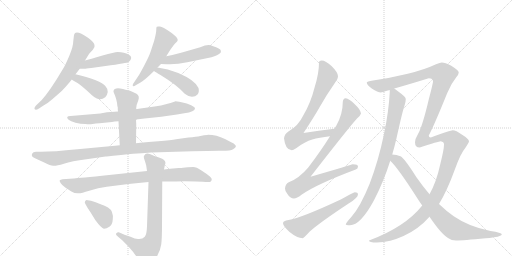
t = 0.00 s
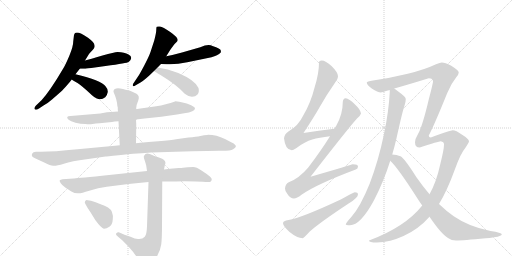
t = 2.95 s
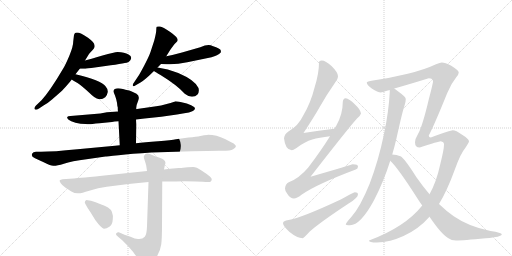
t = 5.89 s
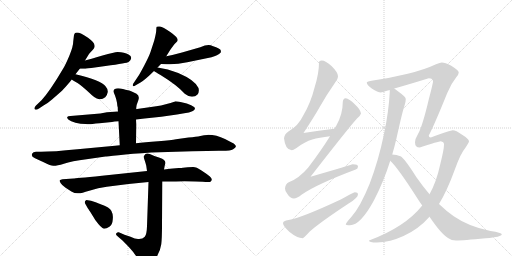
t = 8.84 s
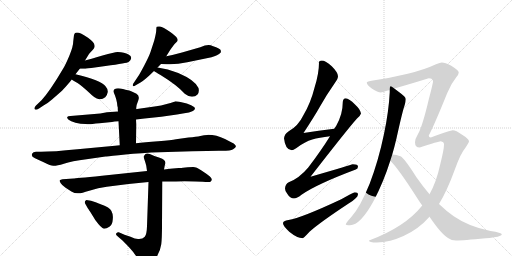
t = 11.79 s
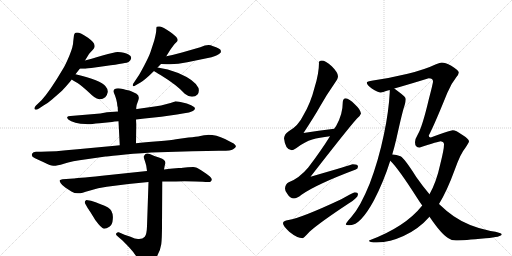
t = 14.73 s

The animated SVG that drew these frames (rendered in a browser with its animation timeline set to each time). Animation: 18 CSS @keyframes rules; one cycle of 14.73 s.

<svg version="1.1" viewBox="0 0 2048 1024" xmlns="http://www.w3.org/2000/svg">
  <g stroke="lightgray" stroke-dasharray="1,1" stroke-width="1" transform="scale(4, 4)">
    <line x1="0" y1="0" x2="256" y2="256"></line>
    <line x1="256" y1="0" x2="0" y2="256"></line>
    <line x1="128" y1="0" x2="128" y2="256"></line>
    <line x1="0" y1="128" x2="256" y2="128"></line>
    <line x1="256" y1="0" x2="512" y2="256"></line>
    <line x1="512" y1="0" x2="256" y2="256"></line>
    <line x1="384" y1="0" x2="384" y2="256"></line>
    <line x1="256" y1="128" x2="512" y2="128"></line>
  </g>
<g transform="scale(1, -1) translate(0, -850)">
   <style type="text/css">
    @keyframes keyframes0 {
      from {
       stroke: black;
       stroke-dashoffset: 616;
       stroke-width: 128;
       }
       67% {
       animation-timing-function: step-end;
       stroke: black;
       stroke-dashoffset: 0;
       stroke-width: 128;
       }
       to {
       stroke: black;
       stroke-width: 1024;
       }
       }
       #make-me-a-hanzi-animation-0 {
         animation: keyframes0 0.751302s both;
         animation-delay: 0.000000s;
         animation-timing-function: linear;
       }
    @keyframes keyframes1 {
      from {
       stroke: black;
       stroke-dashoffset: 450;
       stroke-width: 128;
       }
       59% {
       animation-timing-function: step-end;
       stroke: black;
       stroke-dashoffset: 0;
       stroke-width: 128;
       }
       to {
       stroke: black;
       stroke-width: 1024;
       }
       }
       #make-me-a-hanzi-animation-1 {
         animation: keyframes1 0.616211s both;
         animation-delay: 0.751302s;
         animation-timing-function: linear;
       }
    @keyframes keyframes2 {
      from {
       stroke: black;
       stroke-dashoffset: 380;
       stroke-width: 128;
       }
       55% {
       animation-timing-function: step-end;
       stroke: black;
       stroke-dashoffset: 0;
       stroke-width: 128;
       }
       to {
       stroke: black;
       stroke-width: 1024;
       }
       }
       #make-me-a-hanzi-animation-2 {
         animation: keyframes2 0.559245s both;
         animation-delay: 1.367513s;
         animation-timing-function: linear;
       }
    @keyframes keyframes3 {
      from {
       stroke: black;
       stroke-dashoffset: 526;
       stroke-width: 128;
       }
       63% {
       animation-timing-function: step-end;
       stroke: black;
       stroke-dashoffset: 0;
       stroke-width: 128;
       }
       to {
       stroke: black;
       stroke-width: 1024;
       }
       }
       #make-me-a-hanzi-animation-3 {
         animation: keyframes3 0.678060s both;
         animation-delay: 1.926758s;
         animation-timing-function: linear;
       }
    @keyframes keyframes4 {
      from {
       stroke: black;
       stroke-dashoffset: 484;
       stroke-width: 128;
       }
       61% {
       animation-timing-function: step-end;
       stroke: black;
       stroke-dashoffset: 0;
       stroke-width: 128;
       }
       to {
       stroke: black;
       stroke-width: 1024;
       }
       }
       #make-me-a-hanzi-animation-4 {
         animation: keyframes4 0.643880s both;
         animation-delay: 2.604818s;
         animation-timing-function: linear;
       }
    @keyframes keyframes5 {
      from {
       stroke: black;
       stroke-dashoffset: 428;
       stroke-width: 128;
       }
       58% {
       animation-timing-function: step-end;
       stroke: black;
       stroke-dashoffset: 0;
       stroke-width: 128;
       }
       to {
       stroke: black;
       stroke-width: 1024;
       }
       }
       #make-me-a-hanzi-animation-5 {
         animation: keyframes5 0.598307s both;
         animation-delay: 3.248698s;
         animation-timing-function: linear;
       }
    @keyframes keyframes6 {
      from {
       stroke: black;
       stroke-dashoffset: 756;
       stroke-width: 128;
       }
       71% {
       animation-timing-function: step-end;
       stroke: black;
       stroke-dashoffset: 0;
       stroke-width: 128;
       }
       to {
       stroke: black;
       stroke-width: 1024;
       }
       }
       #make-me-a-hanzi-animation-6 {
         animation: keyframes6 0.865234s both;
         animation-delay: 3.847005s;
         animation-timing-function: linear;
       }
    @keyframes keyframes7 {
      from {
       stroke: black;
       stroke-dashoffset: 495;
       stroke-width: 128;
       }
       62% {
       animation-timing-function: step-end;
       stroke: black;
       stroke-dashoffset: 0;
       stroke-width: 128;
       }
       to {
       stroke: black;
       stroke-width: 1024;
       }
       }
       #make-me-a-hanzi-animation-7 {
         animation: keyframes7 0.652832s both;
         animation-delay: 4.712240s;
         animation-timing-function: linear;
       }
    @keyframes keyframes8 {
      from {
       stroke: black;
       stroke-dashoffset: 1055;
       stroke-width: 128;
       }
       77% {
       animation-timing-function: step-end;
       stroke: black;
       stroke-dashoffset: 0;
       stroke-width: 128;
       }
       to {
       stroke: black;
       stroke-width: 1024;
       }
       }
       #make-me-a-hanzi-animation-8 {
         animation: keyframes8 1.108561s both;
         animation-delay: 5.365072s;
         animation-timing-function: linear;
       }
    @keyframes keyframes9 {
      from {
       stroke: black;
       stroke-dashoffset: 854;
       stroke-width: 128;
       }
       74% {
       animation-timing-function: step-end;
       stroke: black;
       stroke-dashoffset: 0;
       stroke-width: 128;
       }
       to {
       stroke: black;
       stroke-width: 1024;
       }
       }
       #make-me-a-hanzi-animation-9 {
         animation: keyframes9 0.944987s both;
         animation-delay: 6.473633s;
         animation-timing-function: linear;
       }
    @keyframes keyframes10 {
      from {
       stroke: black;
       stroke-dashoffset: 777;
       stroke-width: 128;
       }
       72% {
       animation-timing-function: step-end;
       stroke: black;
       stroke-dashoffset: 0;
       stroke-width: 128;
       }
       to {
       stroke: black;
       stroke-width: 1024;
       }
       }
       #make-me-a-hanzi-animation-10 {
         animation: keyframes10 0.882324s both;
         animation-delay: 7.418620s;
         animation-timing-function: linear;
       }
    @keyframes keyframes11 {
      from {
       stroke: black;
       stroke-dashoffset: 379;
       stroke-width: 128;
       }
       55% {
       animation-timing-function: step-end;
       stroke: black;
       stroke-dashoffset: 0;
       stroke-width: 128;
       }
       to {
       stroke: black;
       stroke-width: 1024;
       }
       }
       #make-me-a-hanzi-animation-11 {
         animation: keyframes11 0.558431s both;
         animation-delay: 8.300944s;
         animation-timing-function: linear;
       }
    @keyframes keyframes12 {
      from {
       stroke: black;
       stroke-dashoffset: 741;
       stroke-width: 128;
       }
       71% {
       animation-timing-function: step-end;
       stroke: black;
       stroke-dashoffset: 0;
       stroke-width: 128;
       }
       to {
       stroke: black;
       stroke-width: 1024;
       }
       }
       #make-me-a-hanzi-animation-12 {
         animation: keyframes12 0.853027s both;
         animation-delay: 8.859375s;
         animation-timing-function: linear;
       }
    @keyframes keyframes13 {
      from {
       stroke: black;
       stroke-dashoffset: 856;
       stroke-width: 128;
       }
       74% {
       animation-timing-function: step-end;
       stroke: black;
       stroke-dashoffset: 0;
       stroke-width: 128;
       }
       to {
       stroke: black;
       stroke-width: 1024;
       }
       }
       #make-me-a-hanzi-animation-13 {
         animation: keyframes13 0.946615s both;
         animation-delay: 9.712402s;
         animation-timing-function: linear;
       }
    @keyframes keyframes14 {
      from {
       stroke: black;
       stroke-dashoffset: 574;
       stroke-width: 128;
       }
       65% {
       animation-timing-function: step-end;
       stroke: black;
       stroke-dashoffset: 0;
       stroke-width: 128;
       }
       to {
       stroke: black;
       stroke-width: 1024;
       }
       }
       #make-me-a-hanzi-animation-14 {
         animation: keyframes14 0.717122s both;
         animation-delay: 10.659017s;
         animation-timing-function: linear;
       }
    @keyframes keyframes15 {
      from {
       stroke: black;
       stroke-dashoffset: 849;
       stroke-width: 128;
       }
       73% {
       animation-timing-function: step-end;
       stroke: black;
       stroke-dashoffset: 0;
       stroke-width: 128;
       }
       to {
       stroke: black;
       stroke-width: 1024;
       }
       }
       #make-me-a-hanzi-animation-15 {
         animation: keyframes15 0.940918s both;
         animation-delay: 11.376139s;
         animation-timing-function: linear;
       }
    @keyframes keyframes16 {
      from {
       stroke: black;
       stroke-dashoffset: 1526;
       stroke-width: 128;
       }
       83% {
       animation-timing-function: step-end;
       stroke: black;
       stroke-dashoffset: 0;
       stroke-width: 128;
       }
       to {
       stroke: black;
       stroke-width: 1024;
       }
       }
       #make-me-a-hanzi-animation-16 {
         animation: keyframes16 1.491862s both;
         animation-delay: 12.317057s;
         animation-timing-function: linear;
       }
    @keyframes keyframes17 {
      from {
       stroke: black;
       stroke-dashoffset: 825;
       stroke-width: 128;
       }
       73% {
       animation-timing-function: step-end;
       stroke: black;
       stroke-dashoffset: 0;
       stroke-width: 128;
       }
       to {
       stroke: black;
       stroke-width: 1024;
       }
       }
       #make-me-a-hanzi-animation-17 {
         animation: keyframes17 0.921387s both;
         animation-delay: 13.808919s;
         animation-timing-function: linear;
       }
</style>
<path d="M 293 685 Q 293 664 277 626.5 Q 261 589 251 573 Q 200 486 166 449 L 144 428 Q 135 418 139 413 Q 143 408 156 416 L 174 428 Q 191 437 208 452 L 248 487 Q 257 496 280 523 L 287 532 L 302 553 L 319 575 L 340 608 L 356 634 Q 362 642 371.5 651.5 Q 381 661 378 669 Q 378 680 352 699 Q 301 734 296 710 L 293 685 Z" fill="lightgray"></path> 
<path d="M 319 575 L 340 575 Q 341 575 365 578 L 422 586 Q 510 598 514 602 Q 517 605 522 610 Q 524 616 525 618 Q 525 628 514 632 Q 498 641 471 642 Q 462 643 410 628 Q 358 612 340 608 C 311 601 289 575 319 575 Z" fill="lightgray"></path> 
<path d="M 287 532 Q 290 530 310 518 Q 329 505 356 480 Q 382 454 394 454 Q 408 451 421 461 Q 429 469 431 482 Q 432 494 422 505 Q 404 530 302 553 C 273 560 262 548 287 532 Z" fill="lightgray"></path> 
<path d="M 630 580 L 644 594 L 665 625 L 682 652 Q 696 674 703.5 679.5 Q 711 685 711 690 Q 711 701 681 722 Q 651 743 640 744 Q 629 745 627 743 Q 625 741 625 730.5 Q 625 720 617 688 L 602 642 Q 596 624 576.5 587.5 Q 557 551 552 544 L 532 514 Q 531 513 531 506 Q 537 504 541 508 L 562 520 Q 583 533 616 566 L 630 580 Z" fill="lightgray"></path> 
<path d="M 644 594 L 667 593 Q 705 591 749 601 L 846 621 Q 871 628 883 640 Q 884 644 883 648 Q 883 656 850 666 Q 834 676 801 661 L 728 640 Q 692 630 665 625 C 636 619 614 595 644 594 Z" fill="lightgray"></path> 
<path d="M 616 566 Q 622 562 642 550 Q 709 509 739 475 Q 754 463 768 463 Q 782 463 790 472 Q 798 481 794 498 Q 781 529 713 558 Q 671 576 630 580 C 600 583 591 582 616 566 Z" fill="lightgray"></path> 
<path d="M 472 404 L 428 401 L 401 396 L 282 386 Q 271 386 269 382 Q 267 378 274.5 371.5 Q 282 365 302 359.5 Q 322 354 342 354 Q 357 352 370 354 Q 383 356 398 357 L 448 362 Q 456 364 474 365 L 544 372 L 578 376 L 645 383 L 708 392 L 737 397 Q 780 403 780 417 Q 780 421 764.5 429.5 Q 749 438 726 441.5 Q 703 445 700 444.5 Q 697 444 670.5 435 Q 644 426 618 424 L 548 414 L 472 404 Z" fill="lightgray"></path> 
<path d="M 527 484 L 517 488 Q 514 488 502 491 L 492 494 Q 457 502 454 486 Q 453 484 460 468 Q 466 452 468 439 Q 469 425 471 421 Q 471 407 472 404 L 474 365 L 479 269 C 481 239 544 247 544 277 L 545 352 L 544 372 L 545 419 Q 545 429 553 448 Q 560 467 546 475 L 527 484 Z" fill="lightgray"></path> 
<path d="M 479 269 L 460 267 L 310 253 Q 213 243 164 243 L 144 243 Q 132 243 129 236 Q 122 224 140 217 L 179 199 Q 201 188 213 187 Q 225 186 255.5 195.5 Q 286 205 346 213 L 422 224 Q 424 224 474.5 229.5 Q 525 235 605 240 L 769 245 L 828 246 L 876 247 Q 922 246 932.5 253 Q 943 260 943.5 264 Q 944 268 939 272.5 Q 934 277 900 294 Q 866 311 832 311 L 829 310 Q 817 310 801.5 306.5 Q 786 303 754 300 L 704 293 Q 687 289 632.5 285 Q 578 281 544 277 L 479 269 Z" fill="lightgray"></path> 
<path d="M 680 175 L 656 172 L 588 166 L 408 147 Q 298 136 294 136 L 250 133 Q 242 132 239 129 Q 237 126 243 117 Q 249 108 261 100 Q 273 92 285.5 84.5 Q 298 77 311 77 Q 321 75 357 87 Q 393 99 427 103 L 514 114 L 594 122 L 649 124 L 704 124 Q 734 126 782 124 L 811 123 Q 821 122 838 122 Q 842 122 846 128.5 Q 850 135 838.5 145 Q 827 155 806 168.5 Q 785 182 773 182 L 751 181 L 732 179 Q 727 178 715 178 L 680 175 Z" fill="lightgray"></path> 
<path d="M 656 172 L 659 188 L 662 198 Q 662 211 638.5 219 Q 615 227 601.5 233 Q 588 239 582 234 Q 577 228 575.5 225 Q 574 222 578.5 209 Q 583 196 585 187 L 588 166 L 594 122 L 588 -55 Q 587 -88 579 -97 Q 571 -106 556 -106 Q 544 -108 522 -97 L 498 -89 L 475 -79 Q 470 -78 465.5 -82.5 Q 461 -87 469 -94 L 484 -107 Q 494 -115 519 -142 Q 544 -169 552.5 -190.5 Q 561 -212 566 -214 Q 572 -219 594 -206 Q 616 -193 629 -173 Q 642 -150 645 -127 Q 648 -104 648 -50 L 649 124 L 656 172 Z" fill="lightgray"></path> 
<path d="M 350 19 Q 351 18 362 1 L 381 -30 Q 406 -64 415.5 -64.5 Q 425 -65 437.5 -57 Q 450 -49 451 -28 Q 455 6 432 20 Q 423 26 395 36.5 Q 367 47 364 47 L 351 49 Q 345 51 341 46.5 Q 337 42 341 35 L 350 19 Z" fill="lightgray"></path> 
<path d="M 1337 335 Q 1274 328 1214 318 Q 1258 385 1280 424 Q 1305 469 1340 519 Q 1352 535 1352 545 Q 1352 560 1327 585 Q 1302 608 1287 608 Q 1276 608 1276 600 Q 1276 556 1258 499 Q 1243 439 1214 390 Q 1193 346 1155 325 Q 1138 315 1136 297 Q 1141 250 1167 249 Q 1172 249 1186 258 Q 1220 284 1249 292 Q 1276 300 1320 305 C 1350 309 1367 338 1337 335 Z" fill="lightgray"></path> 
<path d="M 1383 457 Q 1371 456 1371 440 Q 1371 393 1345 347 L 1337 335 L 1320 305 Q 1284 247 1233 180 Q 1197 137 1155 121 Q 1141 114 1140 96 Q 1140 85 1149 75 Q 1160 56 1176 56 Q 1187 56 1206 71 Q 1266 113 1423 172 Q 1432 175 1432 184 Q 1432 193 1411 193 Q 1404 190 1242 143 Q 1392 336 1428 376 Q 1441 386 1444 396 Q 1442 412 1420 432 Q 1396 456 1383 457 Z" fill="lightgray"></path> 
<path d="M 1419 81 Q 1415 81 1365 53 Q 1205 -22 1154 -30 Q 1132 -33 1132 -43 Q 1132 -53 1157 -77 Q 1189 -103 1211 -103 Q 1214 -103 1238 -77 Q 1279 -40 1396 37 Q 1432 59 1432 73 Q 1432 81 1419 81 Z" fill="lightgray"></path> 
<path d="M 1559 490 L 1559 481 Q 1555 404 1536 314 Q 1514 208 1479 116 Q 1441 22 1406 -17 Q 1383 -43 1383 -47 Q 1383 -51 1400 -51 Q 1442 -51 1496 49 Q 1535 124 1561 207 L 1569 232 Q 1578 263 1586 297 Q 1610 406 1619 431 Q 1623 445 1623 453 L 1623 454 Q 1623 462 1597 481 Q 1586 490 1577 496 C 1560 509 1560 509 1559 490 Z" fill="lightgray"></path> 
<path d="M 1689 28 Q 1621 -58 1476 -112 Q 1476 -120 1507 -120 Q 1562 -118 1614 -94 Q 1674 -67 1718 -17 L 1756 34 Q 1788 86 1819 171 Q 1842 236 1861 258 Q 1876 280 1876 285 Q 1876 294 1847 312 Q 1824 329 1811 329 Q 1803 329 1723 300 Q 1715 300 1715 308 Q 1736 347 1789 478 Q 1804 515 1825 541 Q 1835 553 1835 560 Q 1835 568 1805 587 Q 1780 600 1767 600 Q 1761 600 1744 593 Q 1700 572 1631 555 Q 1561 538 1492 528 Q 1467 524 1467 520 Q 1467 511 1487 496 Q 1511 480 1524 480 Q 1525 480 1559 490 L 1577 496 Q 1624 509 1715 537 Q 1732 537 1732 524 Q 1732 517 1715 452 Q 1689 342 1671 312 Q 1660 294 1660 281 Q 1660 260 1679 260 Q 1755 285 1763 285 Q 1776 283 1776 272 Q 1776 252 1761 193 Q 1746 123 1718 73 L 1689 28 Z" fill="lightgray"></path> 
<path d="M 1561 207 Q 1592 178 1668 59 Q 1678 43 1689 28 L 1718 -17 Q 1765 -86 1792 -102 Q 1806 -112 1824 -112 Q 1852 -112 1943 -103 Q 2007 -98 2007 -87 Q 2007 -81 1962 -74 Q 1876 -57 1815 -15 Q 1787 4 1756 34 L 1718 73 Q 1693 102 1665 142 Q 1619 215 1602 225 Q 1586 231 1569 232 C 1539 236 1540 229 1561 207 Z" fill="lightgray"></path> 
      <clipPath id="make-me-a-hanzi-clip-0">
      <path d="M 293 685 Q 293 664 277 626.5 Q 261 589 251 573 Q 200 486 166 449 L 144 428 Q 135 418 139 413 Q 143 408 156 416 L 174 428 Q 191 437 208 452 L 248 487 Q 257 496 280 523 L 287 532 L 302 553 L 319 575 L 340 608 L 356 634 Q 362 642 371.5 651.5 Q 381 661 378 669 Q 378 680 352 699 Q 301 734 296 710 L 293 685 Z" fill="lightgray"></path>
      </clipPath>
      <path clip-path="url(#make-me-a-hanzi-clip-0)" d="M 308 708 L 330 663 L 292 587 L 230 498 L 194 458 L 144 420 " fill="none" id="make-me-a-hanzi-animation-0" stroke-dasharray="488 976" stroke-linecap="round"></path>

      <clipPath id="make-me-a-hanzi-clip-1">
      <path d="M 319 575 L 340 575 Q 341 575 365 578 L 422 586 Q 510 598 514 602 Q 517 605 522 610 Q 524 616 525 618 Q 525 628 514 632 Q 498 641 471 642 Q 462 643 410 628 Q 358 612 340 608 C 311 601 289 575 319 575 Z" fill="lightgray"></path>
      </clipPath>
      <path clip-path="url(#make-me-a-hanzi-clip-1)" d="M 324 579 L 350 593 L 406 606 L 469 618 L 512 618 " fill="none" id="make-me-a-hanzi-animation-1" stroke-dasharray="322 644" stroke-linecap="round"></path>

      <clipPath id="make-me-a-hanzi-clip-2">
      <path d="M 287 532 Q 290 530 310 518 Q 329 505 356 480 Q 382 454 394 454 Q 408 451 421 461 Q 429 469 431 482 Q 432 494 422 505 Q 404 530 302 553 C 273 560 262 548 287 532 Z" fill="lightgray"></path>
      </clipPath>
      <path clip-path="url(#make-me-a-hanzi-clip-2)" d="M 294 535 L 311 535 L 346 520 L 403 481 " fill="none" id="make-me-a-hanzi-animation-2" stroke-dasharray="252 504" stroke-linecap="round"></path>

      <clipPath id="make-me-a-hanzi-clip-3">
      <path d="M 630 580 L 644 594 L 665 625 L 682 652 Q 696 674 703.5 679.5 Q 711 685 711 690 Q 711 701 681 722 Q 651 743 640 744 Q 629 745 627 743 Q 625 741 625 730.5 Q 625 720 617 688 L 602 642 Q 596 624 576.5 587.5 Q 557 551 552 544 L 532 514 Q 531 513 531 506 Q 537 504 541 508 L 562 520 Q 583 533 616 566 L 630 580 Z" fill="lightgray"></path>
      </clipPath>
      <path clip-path="url(#make-me-a-hanzi-clip-3)" d="M 634 735 L 655 701 L 655 680 L 609 594 L 536 510 " fill="none" id="make-me-a-hanzi-animation-3" stroke-dasharray="398 796" stroke-linecap="round"></path>

      <clipPath id="make-me-a-hanzi-clip-4">
      <path d="M 644 594 L 667 593 Q 705 591 749 601 L 846 621 Q 871 628 883 640 Q 884 644 883 648 Q 883 656 850 666 Q 834 676 801 661 L 728 640 Q 692 630 665 625 C 636 619 614 595 644 594 Z" fill="lightgray"></path>
      </clipPath>
      <path clip-path="url(#make-me-a-hanzi-clip-4)" d="M 650 598 L 674 609 L 828 644 L 872 644 " fill="none" id="make-me-a-hanzi-animation-4" stroke-dasharray="356 712" stroke-linecap="round"></path>

      <clipPath id="make-me-a-hanzi-clip-5">
      <path d="M 616 566 Q 622 562 642 550 Q 709 509 739 475 Q 754 463 768 463 Q 782 463 790 472 Q 798 481 794 498 Q 781 529 713 558 Q 671 576 630 580 C 600 583 591 582 616 566 Z" fill="lightgray"></path>
      </clipPath>
      <path clip-path="url(#make-me-a-hanzi-clip-5)" d="M 623 566 L 648 564 L 698 541 L 772 487 " fill="none" id="make-me-a-hanzi-animation-5" stroke-dasharray="300 600" stroke-linecap="round"></path>

      <clipPath id="make-me-a-hanzi-clip-6">
      <path d="M 472 404 L 428 401 L 401 396 L 282 386 Q 271 386 269 382 Q 267 378 274.5 371.5 Q 282 365 302 359.5 Q 322 354 342 354 Q 357 352 370 354 Q 383 356 398 357 L 448 362 Q 456 364 474 365 L 544 372 L 578 376 L 645 383 L 708 392 L 737 397 Q 780 403 780 417 Q 780 421 764.5 429.5 Q 749 438 726 441.5 Q 703 445 700 444.5 Q 697 444 670.5 435 Q 644 426 618 424 L 548 414 L 472 404 Z" fill="lightgray"></path>
      </clipPath>
      <path clip-path="url(#make-me-a-hanzi-clip-6)" d="M 277 379 L 312 372 L 389 375 L 650 405 L 703 418 L 773 416 " fill="none" id="make-me-a-hanzi-animation-6" stroke-dasharray="628 1256" stroke-linecap="round"></path>

      <clipPath id="make-me-a-hanzi-clip-7">
      <path d="M 527 484 L 517 488 Q 514 488 502 491 L 492 494 Q 457 502 454 486 Q 453 484 460 468 Q 466 452 468 439 Q 469 425 471 421 Q 471 407 472 404 L 474 365 L 479 269 C 481 239 544 247 544 277 L 545 352 L 544 372 L 545 419 Q 545 429 553 448 Q 560 467 546 475 L 527 484 Z" fill="lightgray"></path>
      </clipPath>
      <path clip-path="url(#make-me-a-hanzi-clip-7)" d="M 464 485 L 508 447 L 511 307 L 485 276 " fill="none" id="make-me-a-hanzi-animation-7" stroke-dasharray="367 734" stroke-linecap="round"></path>

      <clipPath id="make-me-a-hanzi-clip-8">
      <path d="M 479 269 L 460 267 L 310 253 Q 213 243 164 243 L 144 243 Q 132 243 129 236 Q 122 224 140 217 L 179 199 Q 201 188 213 187 Q 225 186 255.5 195.5 Q 286 205 346 213 L 422 224 Q 424 224 474.5 229.5 Q 525 235 605 240 L 769 245 L 828 246 L 876 247 Q 922 246 932.5 253 Q 943 260 943.5 264 Q 944 268 939 272.5 Q 934 277 900 294 Q 866 311 832 311 L 829 310 Q 817 310 801.5 306.5 Q 786 303 754 300 L 704 293 Q 687 289 632.5 285 Q 578 281 544 277 L 479 269 Z" fill="lightgray"></path>
      </clipPath>
      <path clip-path="url(#make-me-a-hanzi-clip-8)" d="M 140 230 L 225 216 L 552 258 L 838 279 L 933 264 " fill="none" id="make-me-a-hanzi-animation-8" stroke-dasharray="927 1854" stroke-linecap="round"></path>

      <clipPath id="make-me-a-hanzi-clip-9">
      <path d="M 680 175 L 656 172 L 588 166 L 408 147 Q 298 136 294 136 L 250 133 Q 242 132 239 129 Q 237 126 243 117 Q 249 108 261 100 Q 273 92 285.5 84.5 Q 298 77 311 77 Q 321 75 357 87 Q 393 99 427 103 L 514 114 L 594 122 L 649 124 L 704 124 Q 734 126 782 124 L 811 123 Q 821 122 838 122 Q 842 122 846 128.5 Q 850 135 838.5 145 Q 827 155 806 168.5 Q 785 182 773 182 L 751 181 L 732 179 Q 727 178 715 178 L 680 175 Z" fill="lightgray"></path>
      </clipPath>
      <path clip-path="url(#make-me-a-hanzi-clip-9)" d="M 247 125 L 315 107 L 397 124 L 523 138 L 749 153 L 787 150 L 836 132 " fill="none" id="make-me-a-hanzi-animation-9" stroke-dasharray="726 1452" stroke-linecap="round"></path>

      <clipPath id="make-me-a-hanzi-clip-10">
      <path d="M 656 172 L 659 188 L 662 198 Q 662 211 638.5 219 Q 615 227 601.5 233 Q 588 239 582 234 Q 577 228 575.5 225 Q 574 222 578.5 209 Q 583 196 585 187 L 588 166 L 594 122 L 588 -55 Q 587 -88 579 -97 Q 571 -106 556 -106 Q 544 -108 522 -97 L 498 -89 L 475 -79 Q 470 -78 465.5 -82.5 Q 461 -87 469 -94 L 484 -107 Q 494 -115 519 -142 Q 544 -169 552.5 -190.5 Q 561 -212 566 -214 Q 572 -219 594 -206 Q 616 -193 629 -173 Q 642 -150 645 -127 Q 648 -104 648 -50 L 649 124 L 656 172 Z" fill="lightgray"></path>
      </clipPath>
      <path clip-path="url(#make-me-a-hanzi-clip-10)" d="M 589 222 L 622 183 L 619 -60 L 606 -126 L 583 -149 L 527 -123 L 472 -87 " fill="none" id="make-me-a-hanzi-animation-10" stroke-dasharray="649 1298" stroke-linecap="round"></path>

      <clipPath id="make-me-a-hanzi-clip-11">
      <path d="M 350 19 Q 351 18 362 1 L 381 -30 Q 406 -64 415.5 -64.5 Q 425 -65 437.5 -57 Q 450 -49 451 -28 Q 455 6 432 20 Q 423 26 395 36.5 Q 367 47 364 47 L 351 49 Q 345 51 341 46.5 Q 337 42 341 35 L 350 19 Z" fill="lightgray"></path>
      </clipPath>
      <path clip-path="url(#make-me-a-hanzi-clip-11)" d="M 348 41 L 411 -9 L 421 -33 L 418 -49 " fill="none" id="make-me-a-hanzi-animation-11" stroke-dasharray="251 502" stroke-linecap="round"></path>

      <clipPath id="make-me-a-hanzi-clip-12">
      <path d="M 1337 335 Q 1274 328 1214 318 Q 1258 385 1280 424 Q 1305 469 1340 519 Q 1352 535 1352 545 Q 1352 560 1327 585 Q 1302 608 1287 608 Q 1276 608 1276 600 Q 1276 556 1258 499 Q 1243 439 1214 390 Q 1193 346 1155 325 Q 1138 315 1136 297 Q 1141 250 1167 249 Q 1172 249 1186 258 Q 1220 284 1249 292 Q 1276 300 1320 305 C 1350 309 1367 338 1337 335 Z" fill="lightgray"></path>
      </clipPath>
      <path clip-path="url(#make-me-a-hanzi-clip-12)" d="M 1289 593 L 1303 571 L 1310 545 L 1247 407 L 1188 318 L 1183 300 L 1209 297 L 1269 313 L 1311 317 L 1329 333 " fill="none" id="make-me-a-hanzi-animation-12" stroke-dasharray="613 1226" stroke-linecap="round"></path>

      <clipPath id="make-me-a-hanzi-clip-13">
      <path d="M 1383 457 Q 1371 456 1371 440 Q 1371 393 1345 347 L 1337 335 L 1320 305 Q 1284 247 1233 180 Q 1197 137 1155 121 Q 1141 114 1140 96 Q 1140 85 1149 75 Q 1160 56 1176 56 Q 1187 56 1206 71 Q 1266 113 1423 172 Q 1432 175 1432 184 Q 1432 193 1411 193 Q 1404 190 1242 143 Q 1392 336 1428 376 Q 1441 386 1444 396 Q 1442 412 1420 432 Q 1396 456 1383 457 Z" fill="lightgray"></path>
      </clipPath>
      <path clip-path="url(#make-me-a-hanzi-clip-13)" d="M 1384 444 L 1402 400 L 1389 374 L 1269 199 L 1228 152 L 1218 119 L 1253 123 L 1422 182 " fill="none" id="make-me-a-hanzi-animation-13" stroke-dasharray="728 1456" stroke-linecap="round"></path>

      <clipPath id="make-me-a-hanzi-clip-14">
      <path d="M 1419 81 Q 1415 81 1365 53 Q 1205 -22 1154 -30 Q 1132 -33 1132 -43 Q 1132 -53 1157 -77 Q 1189 -103 1211 -103 Q 1214 -103 1238 -77 Q 1279 -40 1396 37 Q 1432 59 1432 73 Q 1432 81 1419 81 Z" fill="lightgray"></path>
      </clipPath>
      <path clip-path="url(#make-me-a-hanzi-clip-14)" d="M 1142 -44 L 1167 -54 L 1203 -58 L 1422 72 " fill="none" id="make-me-a-hanzi-animation-14" stroke-dasharray="446 892" stroke-linecap="round"></path>

      <clipPath id="make-me-a-hanzi-clip-15">
      <path d="M 1559 490 L 1559 481 Q 1555 404 1536 314 Q 1514 208 1479 116 Q 1441 22 1406 -17 Q 1383 -43 1383 -47 Q 1383 -51 1400 -51 Q 1442 -51 1496 49 Q 1535 124 1561 207 L 1569 232 Q 1578 263 1586 297 Q 1610 406 1619 431 Q 1623 445 1623 453 L 1623 454 Q 1623 462 1597 481 Q 1586 490 1577 496 C 1560 509 1560 509 1559 490 Z" fill="lightgray"></path>
      </clipPath>
      <path clip-path="url(#make-me-a-hanzi-clip-15)" d="M 1566 486 L 1575 479 L 1589 445 L 1564 314 L 1521 163 L 1500 106 L 1452 12 L 1416 -30 L 1387 -46 " fill="none" id="make-me-a-hanzi-animation-15" stroke-dasharray="721 1442" stroke-linecap="round"></path>

      <clipPath id="make-me-a-hanzi-clip-16">
      <path d="M 1689 28 Q 1621 -58 1476 -112 Q 1476 -120 1507 -120 Q 1562 -118 1614 -94 Q 1674 -67 1718 -17 L 1756 34 Q 1788 86 1819 171 Q 1842 236 1861 258 Q 1876 280 1876 285 Q 1876 294 1847 312 Q 1824 329 1811 329 Q 1803 329 1723 300 Q 1715 300 1715 308 Q 1736 347 1789 478 Q 1804 515 1825 541 Q 1835 553 1835 560 Q 1835 568 1805 587 Q 1780 600 1767 600 Q 1761 600 1744 593 Q 1700 572 1631 555 Q 1561 538 1492 528 Q 1467 524 1467 520 Q 1467 511 1487 496 Q 1511 480 1524 480 Q 1525 480 1559 490 L 1577 496 Q 1624 509 1715 537 Q 1732 537 1732 524 Q 1732 517 1715 452 Q 1689 342 1671 312 Q 1660 294 1660 281 Q 1660 260 1679 260 Q 1755 285 1763 285 Q 1776 283 1776 272 Q 1776 252 1761 193 Q 1746 123 1718 73 L 1689 28 Z" fill="lightgray"></path>
      </clipPath>
      <path clip-path="url(#make-me-a-hanzi-clip-16)" d="M 1474 517 L 1527 507 L 1707 557 L 1737 560 L 1769 554 L 1771 532 L 1762 498 L 1695 315 L 1692 293 L 1727 287 L 1762 301 L 1783 300 L 1811 289 L 1820 277 L 1761 99 L 1703 4 L 1656 -42 L 1585 -85 L 1499 -114 L 1485 -109 " fill="none" id="make-me-a-hanzi-animation-16" stroke-dasharray="1398 2796" stroke-linecap="round"></path>

      <clipPath id="make-me-a-hanzi-clip-17">
      <path d="M 1561 207 Q 1592 178 1668 59 Q 1678 43 1689 28 L 1718 -17 Q 1765 -86 1792 -102 Q 1806 -112 1824 -112 Q 1852 -112 1943 -103 Q 2007 -98 2007 -87 Q 2007 -81 1962 -74 Q 1876 -57 1815 -15 Q 1787 4 1756 34 L 1718 73 Q 1693 102 1665 142 Q 1619 215 1602 225 Q 1586 231 1569 232 C 1539 236 1540 229 1561 207 Z" fill="lightgray"></path>
      </clipPath>
      <path clip-path="url(#make-me-a-hanzi-clip-17)" d="M 1574 224 L 1609 186 L 1723 26 L 1802 -57 L 1818 -68 L 1873 -80 L 1953 -89 L 2003 -87 " fill="none" id="make-me-a-hanzi-animation-17" stroke-dasharray="697 1394" stroke-linecap="round"></path>

</g>
</svg>
